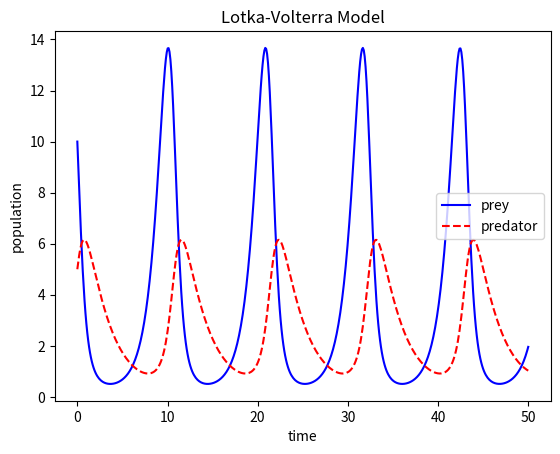

The script that saved this image:
from scipy.integrate import solve_ivp
import numpy as np
import matplotlib.pyplot as plt


# Function that defines the differential equations for the system
def model(t, z, alpha, beta, delta, gamma):
    x, y = z
    dxdt = alpha * x - beta * x * y
    dydt = delta * x * y - gamma * y
    return [dxdt, dydt]


# parameters
alpha = 1.1
beta = 0.4
delta = 0.1
gamma = 0.4

# initial condition
z0 = [10, 5]

# Time span (start, end)
t_span = [0, 50]

# Solve the ODE with the DOP853 method
sol = solve_ivp(model, t_span, z0, args=(alpha, beta, delta, gamma), method='DOP853', dense_output=True)

# Create an array of time points within the interval and evaluate the solution at those points
t = np.linspace(t_span[0], t_span[1], 500)
z = sol.sol(t)

# Plot the solution
plt.plot(t, z[0, :], 'b-', label='prey')
plt.plot(t, z[1, :], 'r--', label='predator')
plt.ylabel('population')
plt.xlabel('time')
plt.legend(loc='best')
plt.show()
plt.title('Lotka-Volterra Model')
